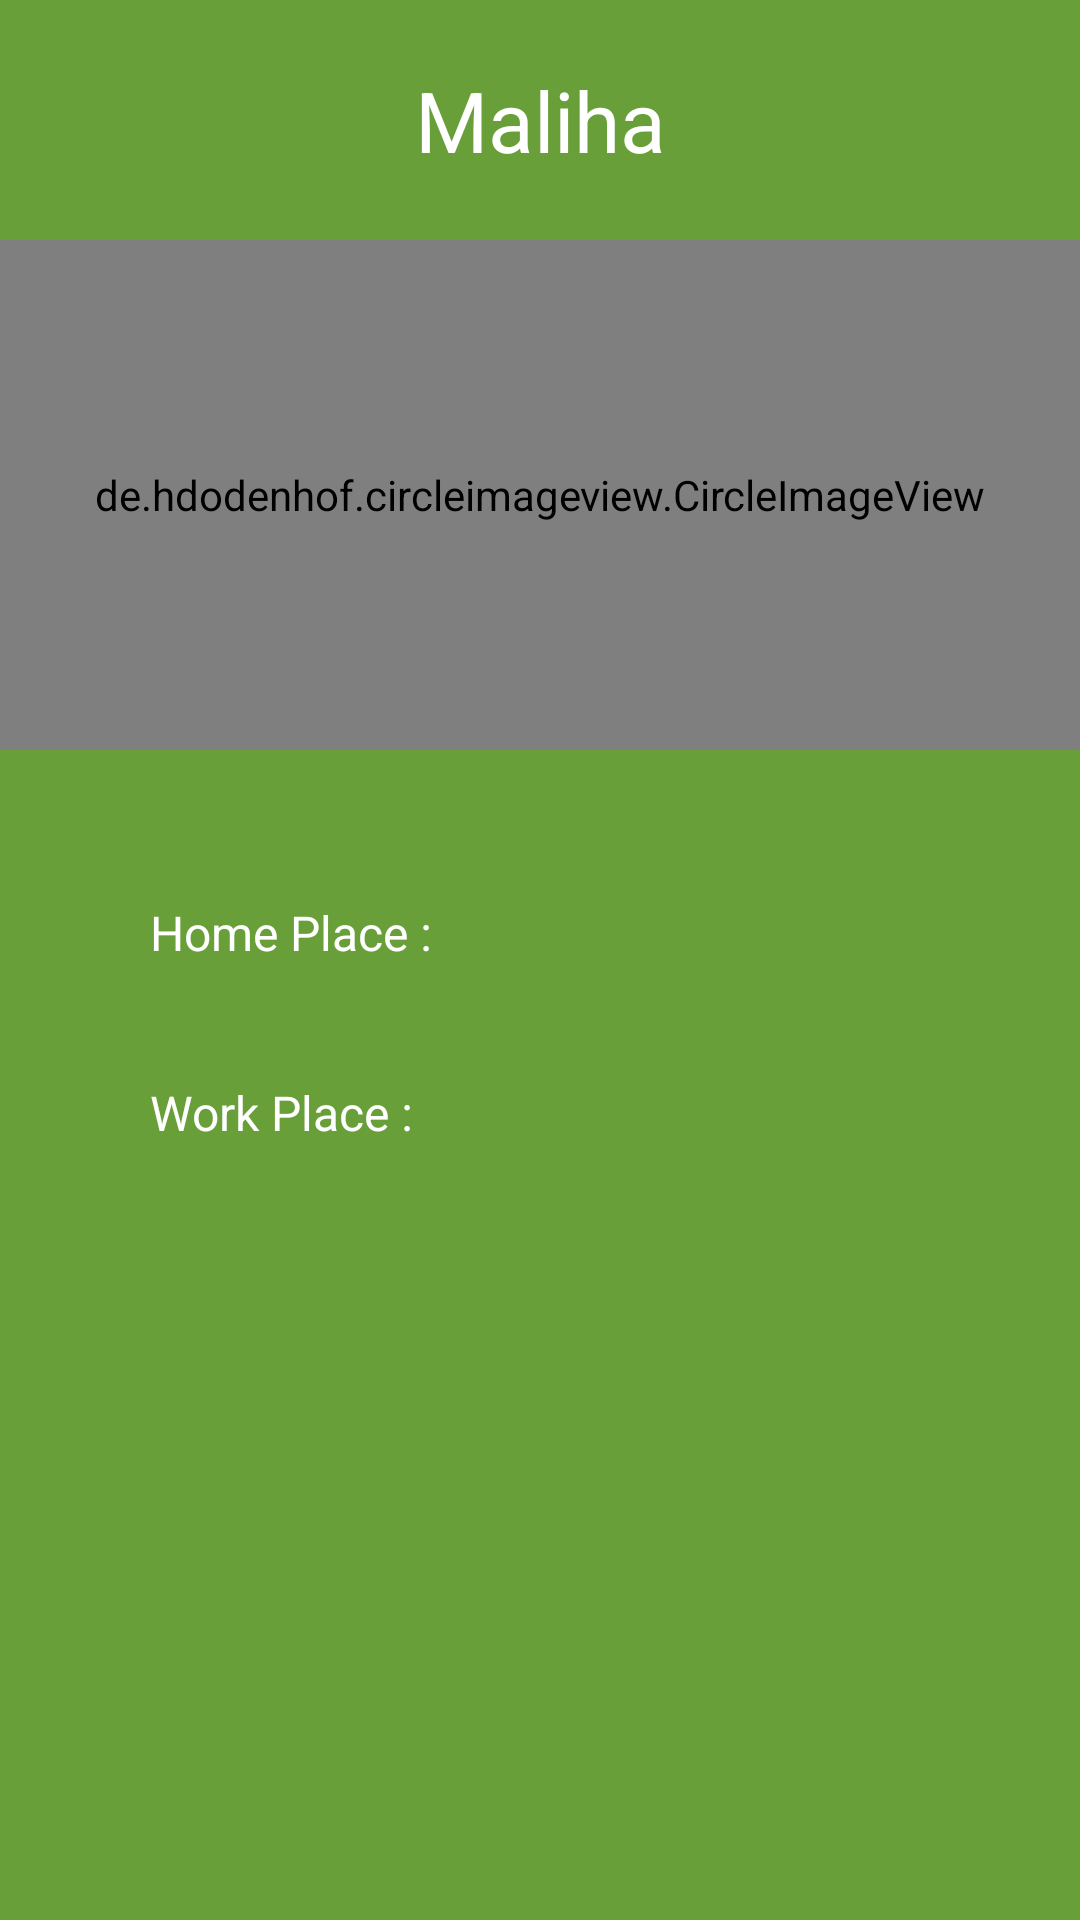

This screen was rendered from an Android layout file. Write that file and the resources it references.
<!-- AndroidManifest.xml: application theme AppTheme -->
<!-- res/layout/activity_account.xml -->
<?xml version="1.0" encoding="utf-8"?>
<LinearLayout xmlns:android="http://schemas.android.com/apk/res/android"
    xmlns:tools="http://schemas.android.com/tools"
    android:id="@+id/activity_account"
    android:layout_width="match_parent"
    android:layout_height="match_parent"
    android:background="@color/background"
    tools:context="com.example.frabbi.meem.ActivityAccount"
    android:orientation="vertical">


    <TextView
        android:id="@+id/ProfileName"
        android:text="Maliha"
        android:layout_width="match_parent"
        android:layout_height="80dp"
        android:gravity="center"
        android:textSize="28sp"
        android:textColor="@color/white"
        />

    <de.hdodenhof.circleimageview.CircleImageView
        android:id="@+id/profilePhoto"
        android:layout_width="match_parent"
        android:layout_height="170dp"
        android:gravity="center"
        android:src="@drawable/user"
        />

    <TextView
        android:layout_width="match_parent"
        android:layout_height="60dp"
        android:text="Home Place : "
        android:layout_marginLeft="50dp"
        android:layout_marginTop="50dp"
        android:textSize="16sp"
        android:textColor="@color/white"

        />

    <TextView
        android:layout_width="match_parent"
        android:layout_height="60dp"
        android:text="Work Place : "
        android:textSize="16sp"
        android:layout_marginTop="0dp"
        android:layout_marginLeft="50dp"
        android:textColor="@color/white"

        />

</LinearLayout>
<!-- resources referenced by this layout -->
<resources>
  <color name="background"> #689F38 </color>
  <color name="white">#ffffff </color>
  <style name="AppTheme" parent="Theme.AppCompat.Light.DarkActionBar">
          
          <item name="colorPrimary">@color/loginbutton</item>
          <item name="colorPrimaryDark">@color/colorPrimaryDark</item>
          <item name="colorAccent">@color/colorAccent</item>
      </style>
  <color name="loginbutton"> #33691E </color>
  <color name="colorPrimaryDark">#004D40</color>
  <color name="colorAccent">#FFFFFF</color>
</resources>
